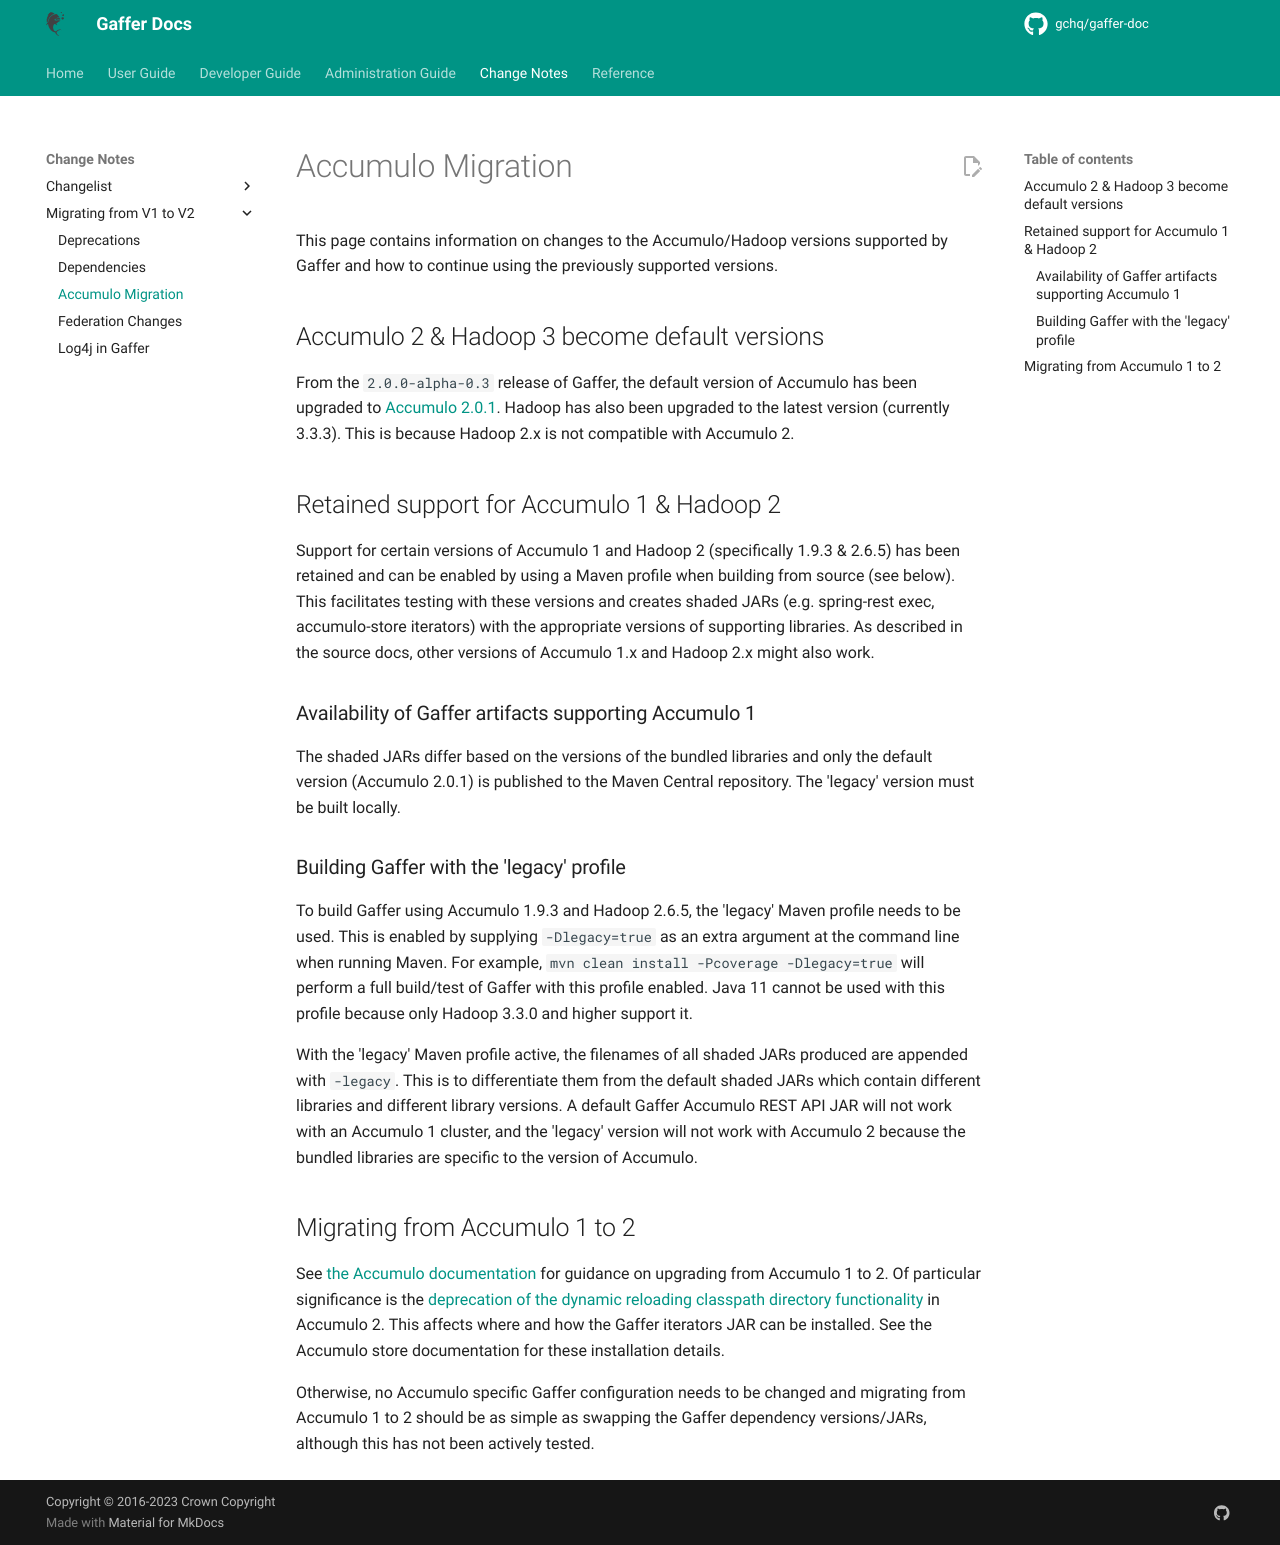

repository: gchq/gaffer-doc · page: 2.3.1/change-notes/migrating-from-v1-to-v2/accumulo-migration.html · generator: mkdocs

# Accumulo Migration

This page contains information on changes to the Accumulo/Hadoop versions supported by Gaffer and how to continue using the previously supported versions.

## Accumulo 2 & Hadoop 3 become default versions

From the `2.0.0-alpha-3` release of Gaffer, the default version of Accumulo has been upgraded to [Accumulo 2.0.1](https://accumulo.apache.org/release/accumulo-2.0.1/). Hadoop has also been upgraded to the latest version (currently 3.3.3). This is because Hadoop 2.x is not compatible with Accumulo 2.

## Retained support for Accumulo 1 & Hadoop 2

Support for certain versions of Accumulo 1 and Hadoop 2 (specifically 1.9.3 & 2.6.5) has been retained and can be enabled by using a Maven profile when building from source. This facilitates testing with these versions and creates shaded JARs (e.g. spring-rest exec, accumulo-store iterators) with the appropriate versions of supporting libraries. As described in the source docs, other versions of Accumulo 1.x and Hadoop 2.x might also work.

### Building Gaffer with the 'legacy' profile

To build Gaffer using Accumulo 1.9.3 and Hadoop 2.6.5, the 'legacy' Maven profile needs to be used. This is enabled by supplying `-Dlegacy=true` as an extra argument at the command line when running Maven. For example, `mvn clean install -Pcoverage -Dlegacy=true` will perform a full build/test of Gaffer with this profile enabled. Java 11 cannot be used with this profile because only Hadoop 3.3.0 and higher support it.

With the 'legacy' Maven profile active, the filenames of all shaded JARs produced are appended with `-legacy`. This is to differentiate them from the default shaded JARs which contain different libraries and different library versions. A default Gaffer Accumulo REST API JAR will not work with an Accumulo 1 cluster, and the 'legacy' version will not work with Accumulo 2.

## Migrating from Accumulo 1 to 2

See [the Accumulo documentation](https://accumulo.apache.org/docs/2.x/administration/upgrading) for guidance on upgrading from Accumulo 1 to 2. Of particular significance is the [deprecation of the dynamic reloading classpath directory functionality](https://accumulo.apache.org/release/accumulo-2.0.0/#removed-default-dynamic-reloading-classpath-directory-libext) in Accumulo 2. This affects where and how the Gaffer iterators JAR can be installed. See the Accumulo store documentation for these installation details.

Otherwise, no Accumulo specific Gaffer configuration needs to be changed and migrating from Accumulo 1 to 2 should be as simple as swapping the Gaffer dependency versions/JARs, although this has not been actively tested.
